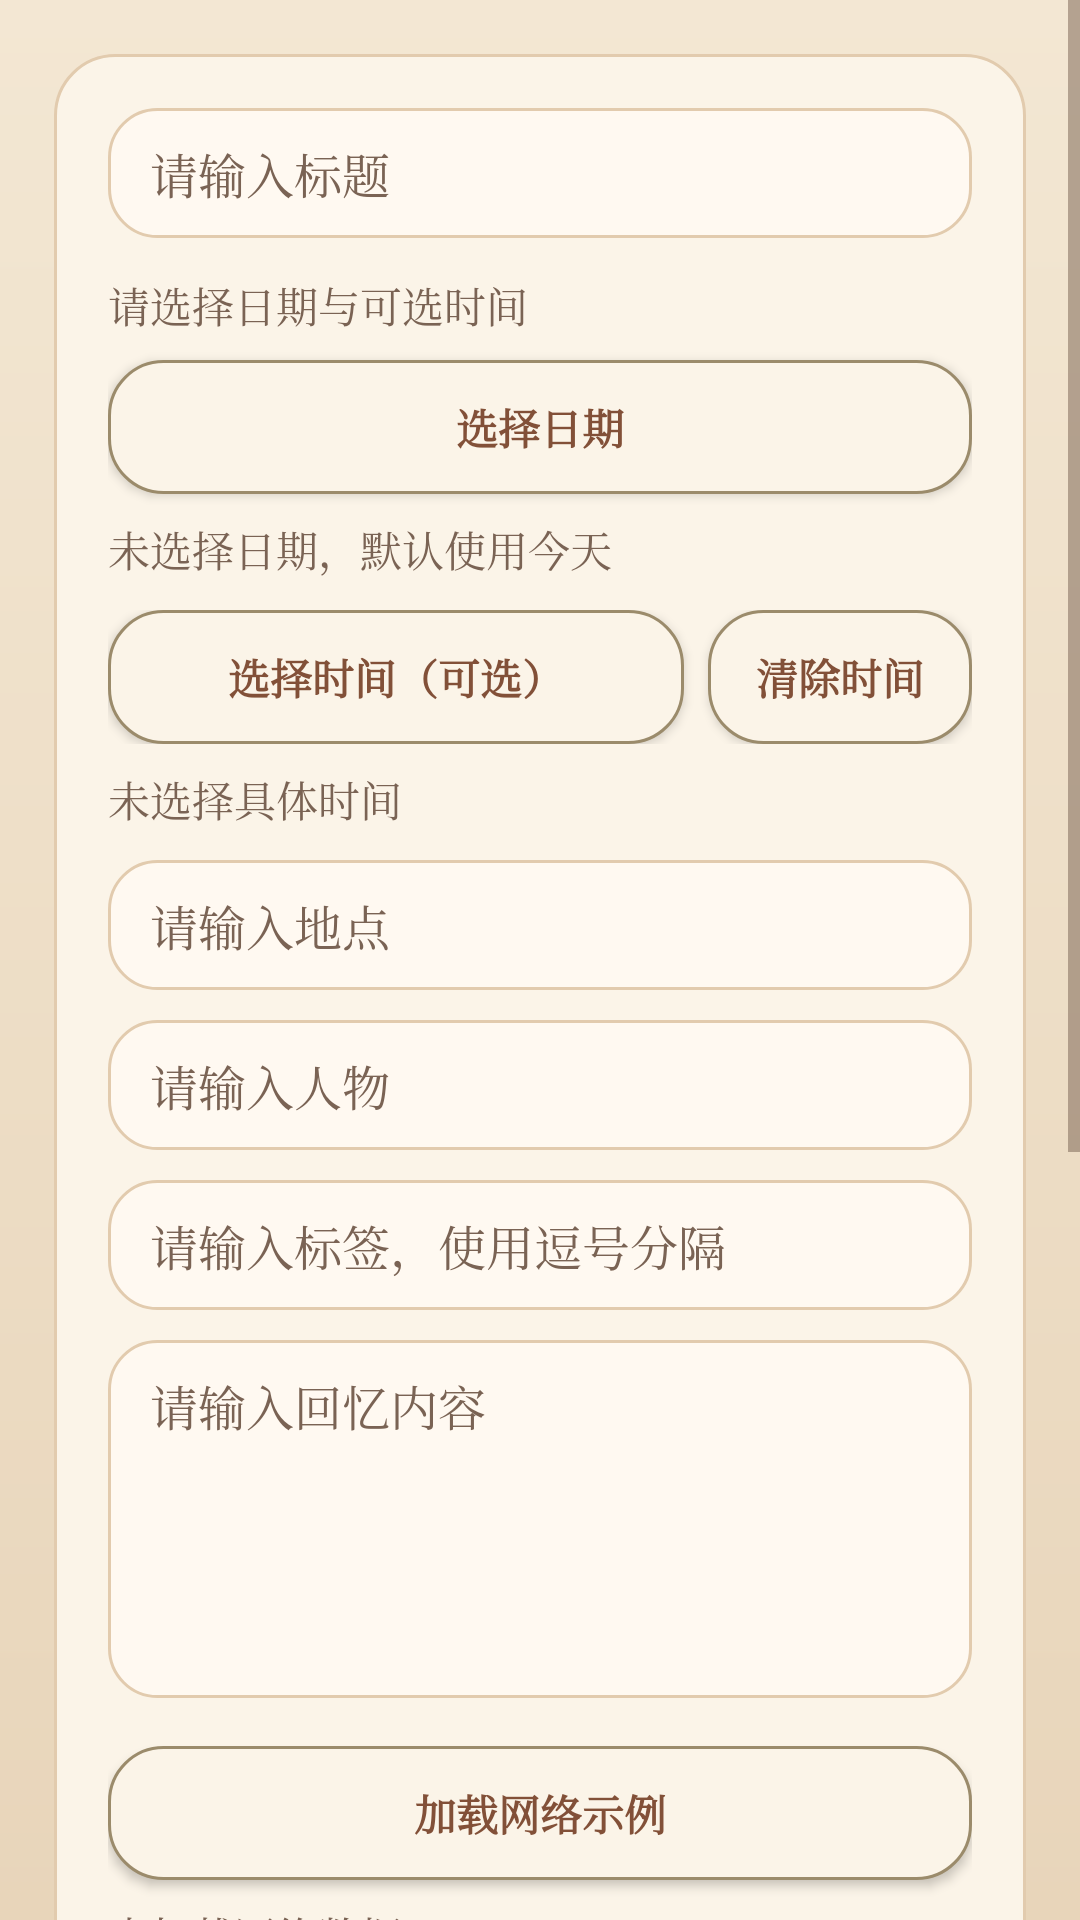

The Android layout XML behind this screen, and the referenced resources:
<!-- AndroidManifest.xml: application theme Theme.YiRae -->
<!-- res/layout/activity_add_story.xml -->
<?xml version="1.0" encoding="utf-8"?>
<ScrollView xmlns:android="http://schemas.android.com/apk/res/android"
    android:layout_width="match_parent"
    android:layout_height="match_parent"
    android:background="@drawable/bg_screen_album">

    <LinearLayout
        android:layout_width="match_parent"
        android:layout_height="wrap_content"
        android:background="@drawable/bg_card_paper"
        android:layout_margin="18dp"
        android:orientation="vertical"
        android:padding="18dp">

        <EditText
            android:id="@+id/etTitle"
            style="@style/InputAlbum"
            android:layout_width="match_parent"
            android:layout_height="wrap_content"
            android:hint="@string/hint_title" />

        <TextView
            style="@style/TextNoteAlbum"
            android:layout_width="match_parent"
            android:layout_height="wrap_content"
            android:layout_marginTop="12dp"
            android:text="@string/label_pick_date" />

        <Button
            android:id="@+id/btnSelectDate"
            style="@style/ButtonSecondaryAlbum"
            android:layout_width="match_parent"
            android:layout_height="wrap_content"
            android:layout_marginTop="8dp"
            android:text="@string/select_date" />

        <TextView
            android:id="@+id/tvSelectedDate"
            style="@style/TextNoteAlbum"
            android:layout_width="match_parent"
            android:layout_height="wrap_content"
            android:layout_marginTop="8dp"
            android:text="@string/no_date_selected" />

        <LinearLayout
            android:layout_width="match_parent"
            android:layout_height="wrap_content"
            android:layout_marginTop="10dp"
            android:orientation="horizontal">

            <Button
                android:id="@+id/btnSelectTime"
                style="@style/ButtonSecondaryAlbum"
                android:layout_width="0dp"
                android:layout_height="wrap_content"
                android:layout_weight="1"
                android:text="@string/select_time_optional" />

            <Button
                android:id="@+id/btnClearTime"
                style="@style/ButtonSecondaryAlbum"
                android:layout_width="wrap_content"
                android:layout_height="wrap_content"
                android:layout_marginStart="8dp"
                android:text="@string/clear_time" />
        </LinearLayout>

        <TextView
            android:id="@+id/tvSelectedTime"
            style="@style/TextNoteAlbum"
            android:layout_width="match_parent"
            android:layout_height="wrap_content"
            android:layout_marginTop="8dp"
            android:text="@string/no_time_selected" />

        <EditText
            android:id="@+id/etPlace"
            style="@style/InputAlbum"
            android:layout_width="match_parent"
            android:layout_height="wrap_content"
            android:layout_marginTop="10dp"
            android:hint="@string/hint_place" />

        <EditText
            android:id="@+id/etPeople"
            style="@style/InputAlbum"
            android:layout_width="match_parent"
            android:layout_height="wrap_content"
            android:layout_marginTop="10dp"
            android:hint="@string/hint_people" />

        <EditText
            android:id="@+id/etTags"
            style="@style/InputAlbum"
            android:layout_width="match_parent"
            android:layout_height="wrap_content"
            android:layout_marginTop="10dp"
            android:hint="@string/hint_tags" />

        <EditText
            android:id="@+id/etMemoryText"
            style="@style/InputAlbum"
            android:layout_width="match_parent"
            android:layout_height="wrap_content"
            android:layout_marginTop="10dp"
            android:gravity="top"
            android:hint="@string/hint_memory"
            android:minLines="5" />

        <Button
            android:id="@+id/btnLoadRemoteStory"
            style="@style/ButtonSecondaryAlbum"
            android:layout_width="match_parent"
            android:layout_height="wrap_content"
            android:layout_marginTop="16dp"
            android:text="@string/load_remote_story" />

        <TextView
            android:id="@+id/tvRemoteStoryStatus"
            style="@style/TextNoteAlbum"
            android:layout_width="match_parent"
            android:layout_height="wrap_content"
            android:layout_marginTop="8dp"
            android:text="@string/remote_story_idle" />

        <TextView
            android:id="@+id/tvRemoteStoryTitle"
            style="@style/TextNoteAlbum"
            android:layout_width="match_parent"
            android:layout_height="wrap_content"
            android:layout_marginTop="8dp" />

        <TextView
            android:id="@+id/tvRemoteStoryContent"
            style="@style/TextNoteAlbum"
            android:layout_width="match_parent"
            android:layout_height="wrap_content"
            android:layout_marginTop="8dp" />

        <ImageView
            android:id="@+id/ivRemoteStoryImage"
            android:layout_width="match_parent"
            android:layout_height="180dp"
            android:layout_marginTop="10dp"
            android:adjustViewBounds="true"
            android:background="@drawable/bg_input_paper"
            android:contentDescription="@string/remote_story_image"
            android:scaleType="centerCrop"
            android:src="@android:drawable/ic_menu_gallery" />

        <LinearLayout
            android:layout_width="match_parent"
            android:layout_height="wrap_content"
            android:layout_marginTop="16dp"
            android:orientation="horizontal">

            <Button
                android:id="@+id/btnSelectImage"
                style="@style/ButtonPrimaryAlbum"
                android:layout_width="0dp"
                android:layout_height="wrap_content"
                android:layout_weight="1"
                android:text="@string/select_images" />

            <Button
                android:id="@+id/btnClearImages"
                style="@style/ButtonSecondaryAlbum"
                android:layout_width="wrap_content"
                android:layout_height="wrap_content"
                android:layout_marginStart="8dp"
                android:text="@string/clear_images" />
        </LinearLayout>

        <TextView
            android:id="@+id/tvSelectedImage"
            style="@style/TextNoteAlbum"
            android:layout_width="match_parent"
            android:layout_height="wrap_content"
            android:layout_marginTop="8dp"
            android:text="@string/no_image_selected" />

        <Button
            android:id="@+id/btnSave"
            style="@style/ButtonPrimaryAlbum"
            android:layout_width="match_parent"
            android:layout_height="wrap_content"
            android:layout_marginTop="16dp"
            android:text="@string/save" />

    </LinearLayout>
</ScrollView>
<!-- resources referenced by this layout -->
<resources>
  <!-- drawable bg_card_paper (drawable) -->
  <?xml version="1.0" encoding="utf-8"?>
  <shape xmlns:android="http://schemas.android.com/apk/res/android"
      android:shape="rectangle">
      <solid android:color="@color/paper" />
      <stroke
          android:width="1dp"
          android:color="@color/paper_shadow" />
      <corners android:radius="20dp" />
      <padding
          android:left="4dp"
          android:top="4dp"
          android:right="4dp"
          android:bottom="4dp" />
  </shape>
  <!-- drawable bg_screen_album (drawable) -->
  <?xml version="1.0" encoding="utf-8"?>
  <shape xmlns:android="http://schemas.android.com/apk/res/android"
      android:shape="rectangle">
      <gradient
          android:angle="90"
          android:endColor="@color/vintage_bg"
          android:startColor="@color/vintage_bg_deep" />
  </shape>
  <string name="clear_images">清空图片</string>
  <string name="clear_time">清除时间</string>
  <string name="hint_memory">请输入回忆内容</string>
  <string name="hint_people">请输入人物</string>
  <string name="hint_place">请输入地点</string>
  <string name="hint_tags">请输入标签，使用逗号分隔</string>
  <string name="hint_title">请输入标题</string>
  <string name="label_pick_date">请选择日期与可选时间</string>
  <string name="load_remote_story">加载网络示例</string>
  <string name="no_date_selected">未选择日期，默认使用今天</string>
  <string name="no_image_selected">未选择图片</string>
  <string name="no_time_selected">未选择具体时间</string>
  <string name="remote_story_idle">未加载网络数据</string>
  <string name="remote_story_image">网络示例图片</string>
  <string name="save">保存</string>
  <string name="select_date">选择日期</string>
  <string name="select_images">选择多张图片</string>
  <string name="select_time_optional">选择时间（可选）</string>
  <style name="InputAlbum">
          <item name="android:background">@drawable/bg_input_paper</item>
          <item name="android:textColor">@color/ink</item>
          <item name="android:textColorHint">@color/ink_soft</item>
          <item name="android:fontFamily">serif</item>
          <item name="android:textSize">16sp</item>
      </style>
  <style name="TextNoteAlbum">
          <item name="android:textColor">@color/ink_soft</item>
          <item name="android:textSize">14sp</item>
          <item name="android:fontFamily">serif</item>
      </style>
  <style name="Theme.YiRae" parent="Base.Theme.YiRae" />
  <color name="paper">#FBF4E8</color>
  <color name="paper_shadow">#E2CBAE</color>
  <color name="cream">#FFF9F1</color>
  <color name="vintage_bg">#F3E7D3</color>
  <color name="vintage_bg_deep">#E8D5BA</color>
  <!-- drawable bg_button_primary (drawable) -->
  <?xml version="1.0" encoding="utf-8"?>
  <shape xmlns:android="http://schemas.android.com/apk/res/android"
      android:shape="rectangle">
      <solid android:color="@color/terracotta" />
      <corners android:radius="18dp" />
      <padding
          android:left="14dp"
          android:top="10dp"
          android:right="14dp"
          android:bottom="10dp" />
  </shape>
  <!-- drawable bg_button_secondary (drawable) -->
  <?xml version="1.0" encoding="utf-8"?>
  <shape xmlns:android="http://schemas.android.com/apk/res/android"
      android:shape="rectangle">
      <solid android:color="@color/paper" />
      <stroke
          android:width="1dp"
          android:color="@color/sage" />
      <corners android:radius="18dp" />
      <padding
          android:left="14dp"
          android:top="10dp"
          android:right="14dp"
          android:bottom="10dp" />
  </shape>
  <color name="terracotta_dark">#825038</color>
  <color name="ink">#4E372A</color>
  <color name="ink_soft">#7A6354</color>
  <color name="terracotta">#A86948</color>
  <color name="sage">#9B8B6B</color>
  <color name="golden_tag">#E0C08A</color>
</resources>
